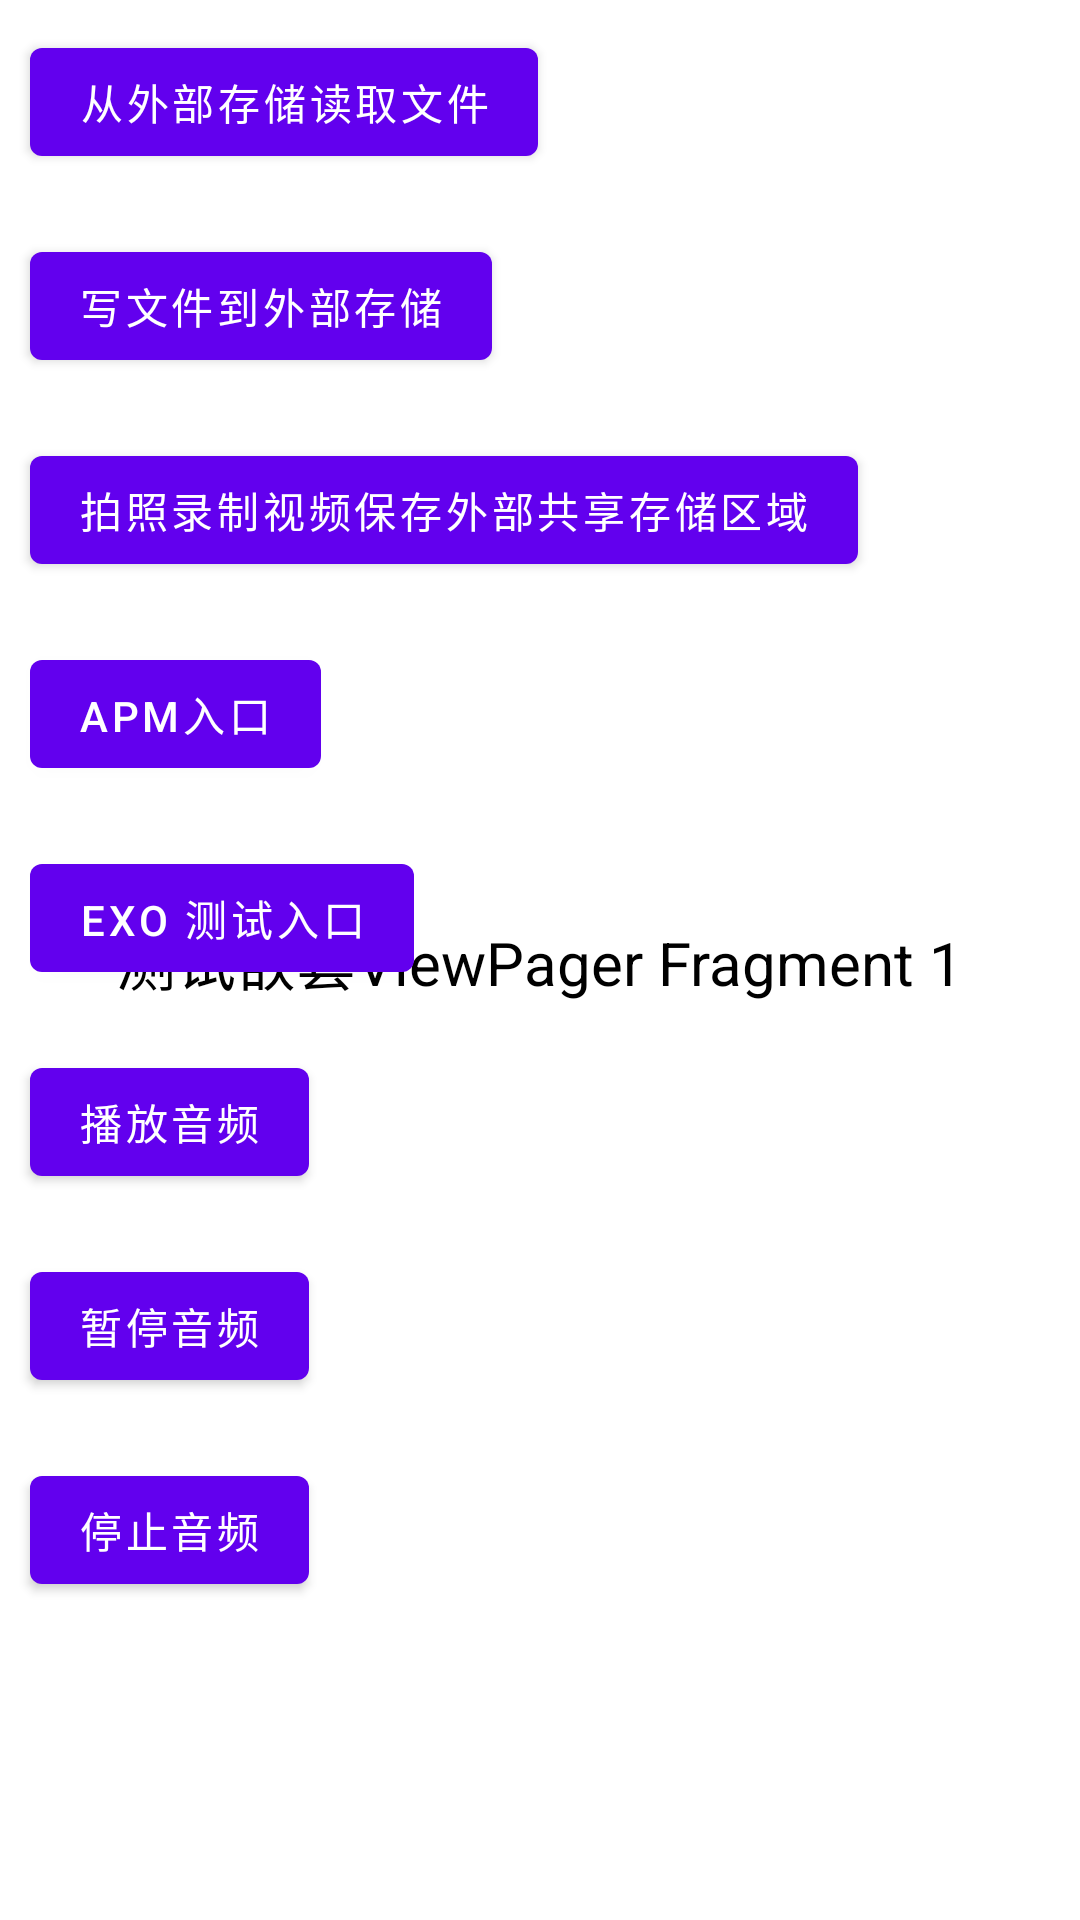

Android layout source for this screen:
<!-- AndroidManifest.xml: application theme Theme.MikelProjectDemo -->
<!-- res/layout/fragment_sub_tab_content1.xml -->
<?xml version="1.0" encoding="utf-8"?>
<FrameLayout xmlns:android="http://schemas.android.com/apk/res/android"
    android:layout_width="match_parent"
    android:layout_height="match_parent">

    <TextView
        android:layout_width="wrap_content"
        android:layout_height="wrap_content"
        android:layout_gravity="center"
        android:textSize="20sp"
        android:textColor="@color/black"
        android:text="测试嵌套ViewPager Fragment 1">
    </TextView>

    <LinearLayout
        android:layout_width="match_parent"
        android:layout_height="wrap_content"
        android:orientation="vertical">

        <Button
            android:id="@+id/read_file_from_external_btn"
            android:layout_width="wrap_content"
            android:layout_height="wrap_content"
            android:text="从外部存储读取文件"
            android:layout_margin="10dp">

        </Button>

        <Button
            android:id="@+id/write_file_to_external_btn"
            android:layout_width="wrap_content"
            android:layout_height="wrap_content"
            android:text="写文件到外部存储"
            android:layout_margin="10dp">

        </Button>

        <Button
            android:id="@+id/take_pic_video_btn"
            android:layout_width="wrap_content"
            android:layout_height="wrap_content"
            android:text="拍照录制视频保存外部共享存储区域"
            android:layout_margin="10dp">

        </Button>

        <Button
            android:id="@+id/apm_entry_btn"
            android:layout_width="wrap_content"
            android:layout_height="wrap_content"
            android:text="apm入口"
            android:layout_margin="10dp">

        </Button>

        <Button
            android:id="@+id/exo_entry_btn"
            android:layout_width="wrap_content"
            android:layout_height="wrap_content"
            android:text="exo 测试入口"
            android:layout_margin="10dp">

        </Button>

        <Button
            android:id="@+id/play_audio"
            android:layout_width="wrap_content"
            android:layout_height="wrap_content"
            android:text="播放音频"
            android:layout_margin="10dp">

        </Button>

        <Button
            android:id="@+id/pause_audio"
            android:layout_width="wrap_content"
            android:layout_height="wrap_content"
            android:text="暂停音频"
            android:layout_margin="10dp">

        </Button>

        <Button
            android:id="@+id/stop_audio"
            android:layout_width="wrap_content"
            android:layout_height="wrap_content"
            android:text="停止音频"
            android:layout_margin="10dp">

        </Button>
    </LinearLayout>

</FrameLayout>
<!-- resources referenced by this layout -->
<resources>
  <color name="black">#FF000000</color>
  <style name="Theme.MikelProjectDemo" parent="Theme.MaterialComponents.DayNight.DarkActionBar">
          
          <item name="colorPrimary">@color/purple_500</item>
          <item name="colorPrimaryVariant">@color/purple_700</item>
          <item name="colorOnPrimary">@color/white</item>
          
          <item name="colorSecondary">@color/teal_200</item>
          <item name="colorSecondaryVariant">@color/teal_700</item>
          <item name="colorOnSecondary">@color/black</item>
          
          <item name="android:windowTranslucentStatus">true</item>
          <item name="android:windowTranslucentNavigation">true</item>
          <item name="android:statusBarColor">@android:color/transparent</item>
          <item name="android:navigationBarColor">@android:color/transparent</item>
      </style>
  <color name="purple_500">#FF6200EE</color>
  <color name="purple_700">#FF3700B3</color>
  <color name="white">#FFFFFFFF</color>
  <color name="teal_200">#FF03DAC5</color>
  <color name="teal_700">#FF018786</color>
</resources>
